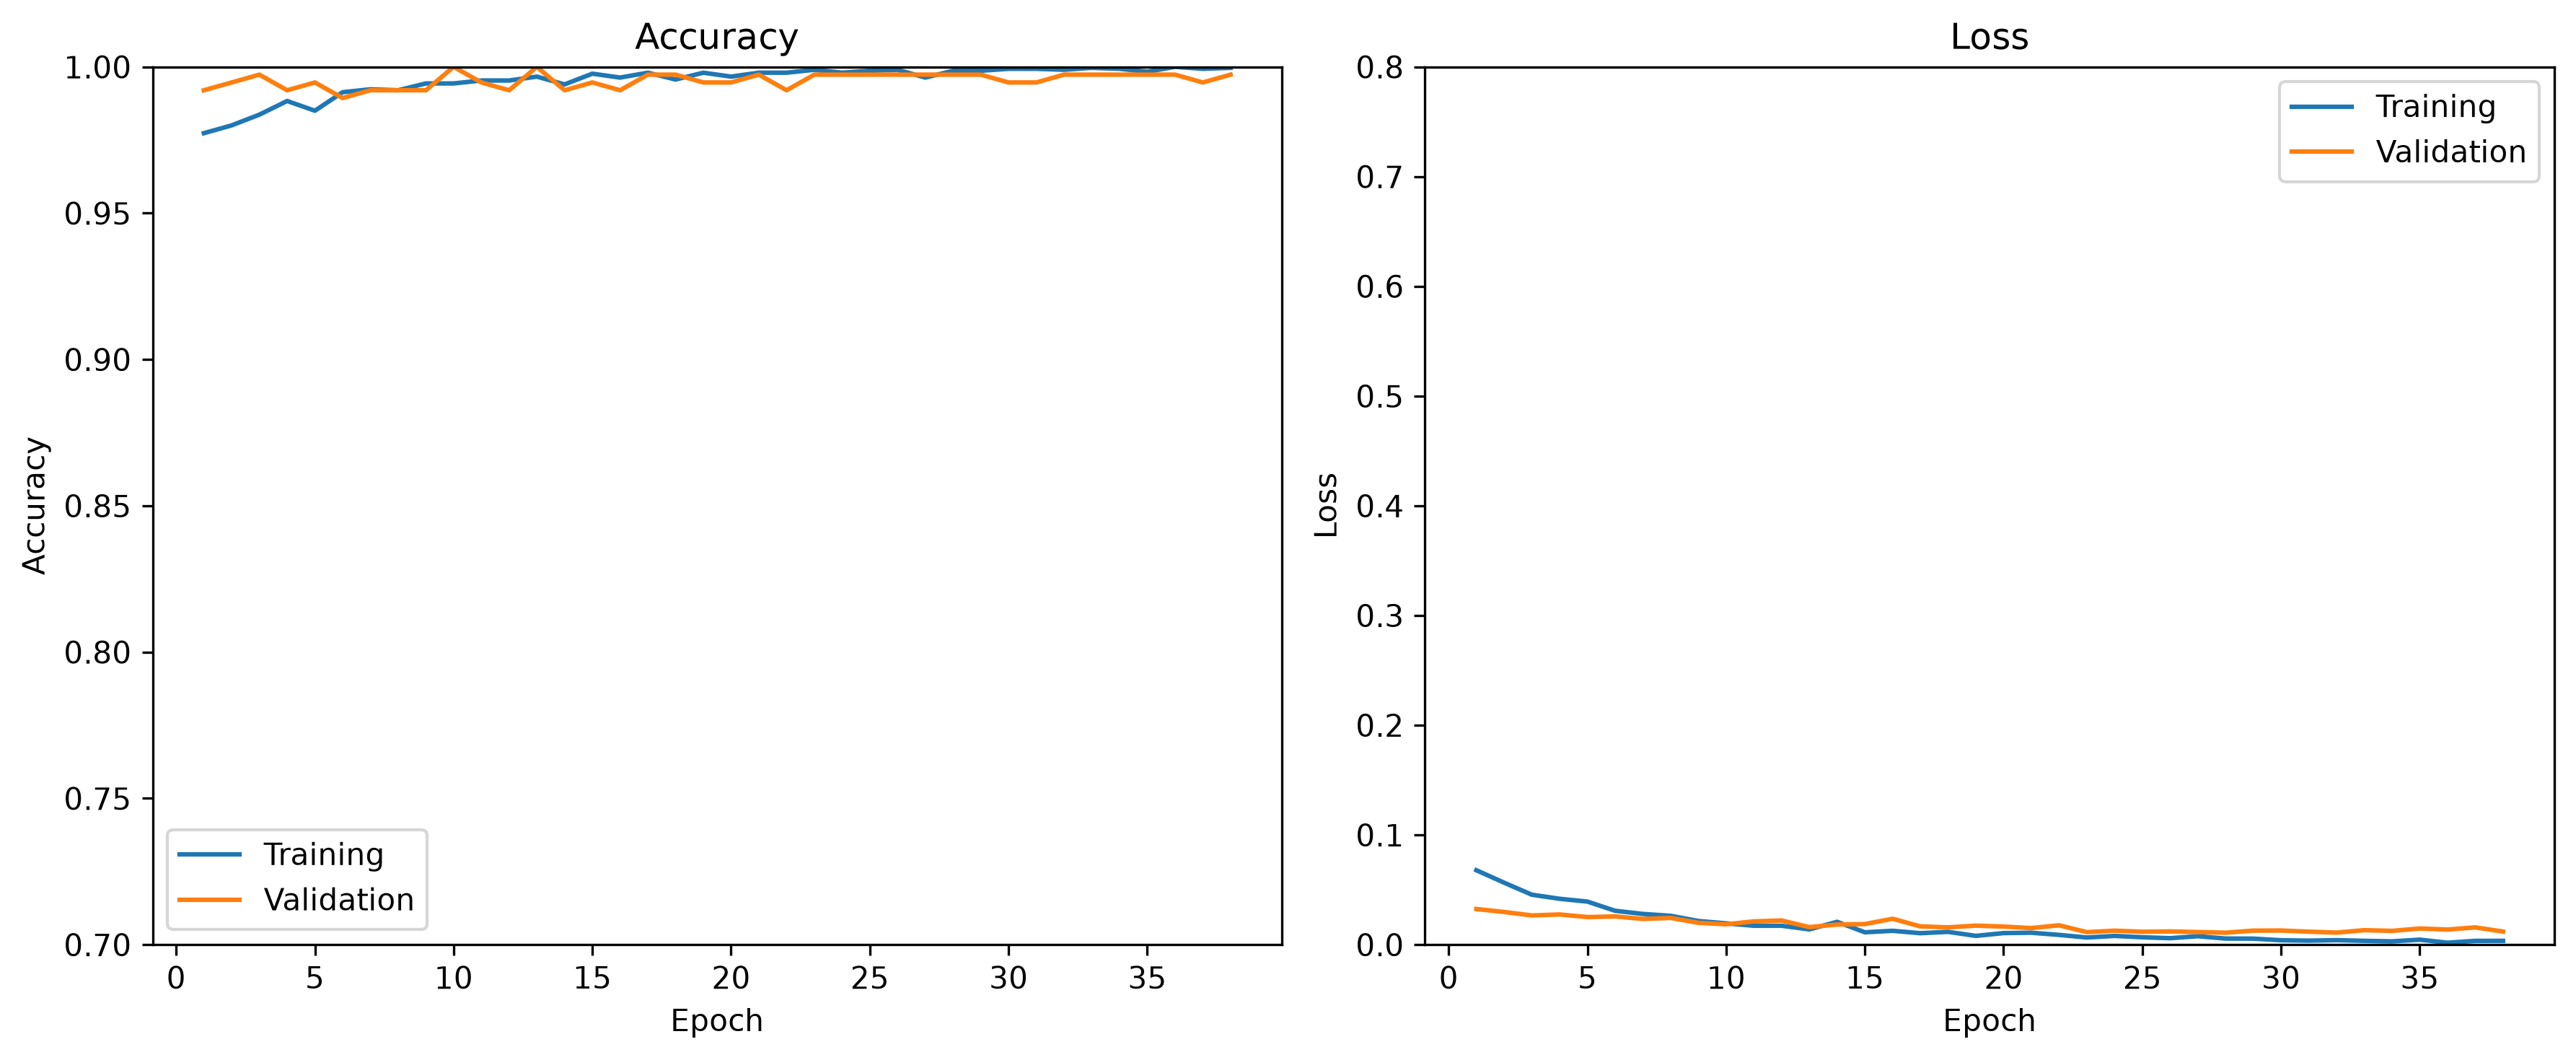

Source data for this figure (header and first rows):
epoch, accuracy, loss, val_accuracy, val_loss
1, 0.9773, 0.06781, 0.992, 0.03248
2, 0.98, 0.05648, 0.9947, 0.02977
3, 0.9837, 0.0455, 0.9973, 0.02662
4, 0.9883, 0.04179, 0.992, 0.02753
5, 0.985, 0.03927, 0.9947, 0.02514
6, 0.9913, 0.03086, 0.9893, 0.02572
7, 0.9923, 0.02801, 0.992, 0.02344
8, 0.992, 0.02629, 0.992, 0.02436
9, 0.9943, 0.02157, 0.992, 0.0199
10, 0.9943, 0.01941, 1.0, 0.01857
11, 0.9953, 0.01722, 0.9947, 0.02121
12, 0.9953, 0.01722, 0.992, 0.02201
13, 0.9967, 0.0139, 1.0, 0.01598
14, 0.994, 0.02082, 0.992, 0.01834
15, 0.9977, 0.01127, 0.9947, 0.01876
16, 0.9963, 0.01263, 0.992, 0.0236
17, 0.998, 0.01044, 0.9973, 0.01664
18, 0.9957, 0.01166, 0.9973, 0.01576
19, 0.998, 0.008012, 0.9947, 0.01734
20, 0.9967, 0.01054, 0.9947, 0.01648
21, 0.998, 0.01088, 0.9973, 0.0151
22, 0.998, 0.00889, 0.992, 0.01765
23, 0.999, 0.006511, 0.9973, 0.01142
24, 0.998, 0.007963, 0.9973, 0.01272
25, 0.9987, 0.006744, 0.9973, 0.01175
26, 0.999, 0.005886, 0.9973, 0.01206
27, 0.9963, 0.007703, 0.9973, 0.0115
28, 0.9987, 0.005559, 0.9973, 0.01089
29, 0.9987, 0.005487, 0.9973, 0.01277
30, 0.9993, 0.004026, 0.9947, 0.01287
31, 0.9993, 0.003663, 0.9947, 0.01183
32, 0.999, 0.004109, 0.9973, 0.01099
33, 0.9997, 0.003496, 0.9973, 0.01319
34, 0.9993, 0.003021, 0.9973, 0.01256
35, 0.9983, 0.004534, 0.9973, 0.01472
36, 1.0, 0.001774, 0.9973, 0.01377
37, 0.9993, 0.00347, 0.9947, 0.01573
38, 0.9997, 0.003485, 0.9973, 0.01193
